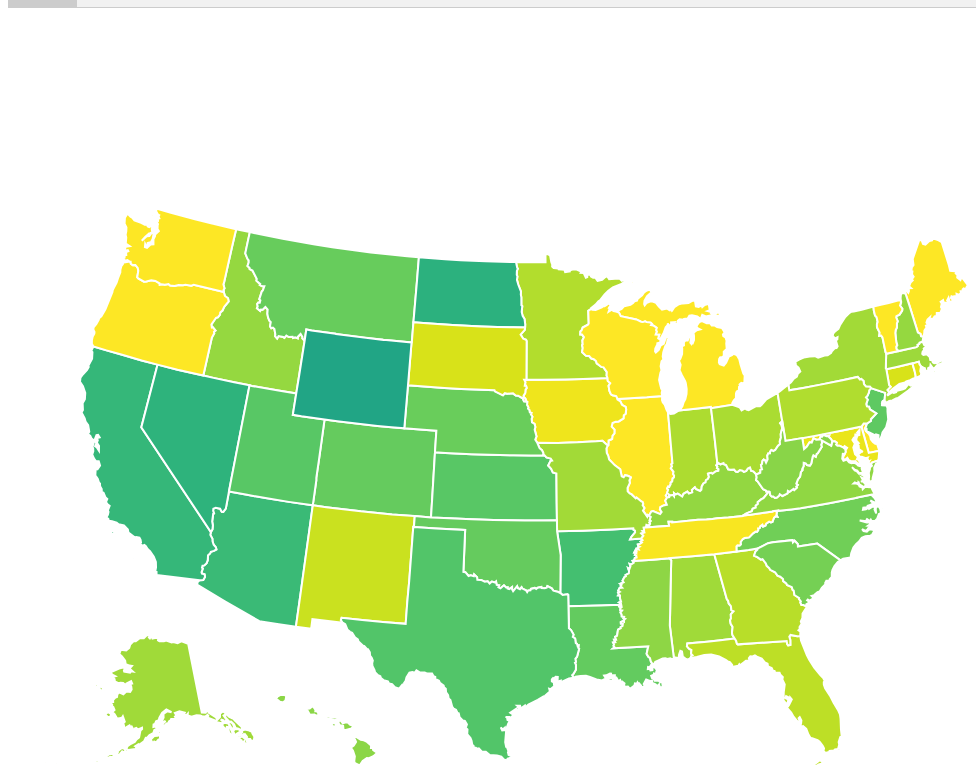
D3 v4 page, settled after 480 driven frames (8 s of simulated time); the page loaded 1 data file(s).



draw('snap_rat')

function openCity(evt, program) {
    // Declare all variables
    var i, tablinks;

    // Get all elements with class="tablinks" and remove the class "active"
    tablinks = document.getElementsByClassName("tablinks");
    for (i = 0; i < tablinks.length; i++) {
        tablinks[i].className = tablinks[i].className.replace(" active", "");
    }

    // Add an "active" class to the button that opened the tab
    evt.currentTarget.className += " active";
    draw(program);
    return;
}
function numberWithCommas(x) {
    return x.toString().replace(/\B(?=(\d{3})+(?!\d))/g, ",");
}

function showStats(state, e_elig, e_nr, e_rat, s_elig, s_nr, s_rat, mc_elig, mc_nr, mc_rat) {
  document.getElementById('table').innerHTML= "\
      <table><tr><td><h2>" + state.replace(/([A-Z])/g, ' $1') +"</h2> </td> </tr>\
        <tr><td><div>\
              <div>SNAP Eligibles</div>\
              <div>SNAP Eligibles Not Receiving</div>\
              <div>SNAP Percent Not Receiving</div>\
        </div></td>\
        <td><div>\
            <div>"+ numberWithCommas(s_elig) +"</div>\
              <div>"+numberWithCommas(s_nr)+"</div>\
              <div>"+s_rat+"%</div>\
            </div></td></tr>\
        <tr><td><div>\
              <div>EITC Eligibles</div>\
              <div>EITC Eligibles Not Receiving</div>\
              <div>EITC Percent Not Receiving</div>\
        </div></td>\
          <td><div>\
              <div>"+numberWithCommas(e_elig)+"</div>\
              <div>"+numberWithCommas(e_nr)+"</div>\
              <div>"+e_rat+"%</div>\
        </div></td></tr>\
        <tr><td><div>\
              <div>Medicaid/ CHIP Eligibles</div>\
              <div>Medicaid/ CHIP Eligibles Not Receiving</div>\
              <div>Medicaid/ CHIP Percent Not Receiving</div>\
        </div></td>\
        <td><div>\
            <div>"+ numberWithCommas(mc_elig) +"</div>\
              <div>"+numberWithCommas(mc_nr)+"</div>\
              <div>"+mc_rat+"%</div>\
            </div></td></tr></table>";
      return;
}
var blank = "";
showStats("Select a State", blank, blank, blank, blank, blank, blank, blank, blank, blank);

function draw(program_to_show) {

  if ( document.contains(document.getElementById("viz"))) {
                    document.getElementById("viz").remove();
                    }

  var width = 960,
  	height = 860;
   
  var svg = d3.select('#viz-holder').append('svg').attr("id", "viz")
  	.attr('width', width)
  	.attr('height', height);
   
  var path = d3.geoPath()
  	.projection(null);

  var color = d3.scaleSequential(d3.interpolateViridis);
   
  d3.json('usa-ratio-quantizedtopo.json', function(error, us) {
  	svg.selectAll('.states')
  		.data(topojson.feature(us, us.objects.tracts).features)
  		.enter()
  		.append('path')
  		.attr('class', 'states')
      .attr('fill', function(d) { 
          return color( 1- eval("d.properties." + program_to_show));
          })
  		.attr('d', path)
  		.on('mouseover', function(d){
        showStats(d.id,
                d.properties.eitc_elig,
                d.properties.eitc_nr,
                (parseFloat(d.properties.eitc_rat)*100).toFixed(2),
                d.properties.snap_elig,
                d.properties.snap_nr,
                (parseFloat(d.properties.snap_rat)*100).toFixed(2),
                d.properties.medchip_elig,
                d.properties.medchip_nr,
                (parseFloat(d.properties.medchip_rat)*100).toFixed(2) ) 
  			return;
  		});
  });
};


### data: usa-ratio-quantizedtopo.json
{
 "type": "Topology",
 "bbox": [
  -5.684341886080802e-14,
  199.5,
  960,
  760.5
 ],
 "transform": {
  "scale": [
   0.0096,
   0.00561
  ],
  "translate": [
   -5.684341886080802e-14,
   199.5
  ]
 },
 "objects": {
  "tracts": {
   "type": "GeometryCollection",
   "geometries": [
    "{... 4 keys}",
    "{... 4 keys}",
    "{... 4 keys}",
    "{... 4 keys}",
    "{... 4 keys}",
    "{... 4 keys}",
    "{... 4 keys}",
    "{... 4 keys}",
    "... 42 more items"
   ]
  }
 },
 "arcs": [
  [
   [
    68880,
    62533
   ],
   [
    -7,
    -46
   ],
   [
    2427,
    -309
   ],
   [
    2272,
    -373
   ]
  ],
  [
   [
    73572,
    61805
   ],
   [
    1302,
    7982
   ],
   [
    138,
    314
   ],
   [
    64,
    485
   ],
   [
    227,
    459
   ],
   [
    49,
    736
   ],
   [
    227,
    191
   ],
   [
    -290,
    555
   ],
   "... 7 more items"
  ],
  [
   [
    75694,
    76822
   ],
   [
    -1690,
    350
   ],
   [
    -1190,
    211
   ],
   [
    -2053,
    315
   ],
   [
    -42,
    514
   ],
   [
    219,
    437
   ],
   [
    254,
    224
   ],
   [
    -45,
    641
   ],
   "... 3 more items"
  ],
  [
   [
    71058,
    80413
   ],
   [
    -604,
    295
   ],
   [
    147,
    -268
   ],
   [
    -312,
    -408
   ],
   [
    -82,
    -909
   ],
   [
    -172,
    -115
   ],
   [
    -138,
    694
   ],
   [
    -36,
    766
   ],
   "... 3 more items"
  ],
  [
   [
    69359,
    80317
   ],
   [
    -421,
    -5810
   ],
   [
    31,
    -2148
   ],
   [
    51,
    -4910
   ],
   [
    65,
    -4544
   ],
   [
    -205,
    -372
   ]
  ],
  [
   [
    3893,
    98883
   ],
   [
    257,
    5
   ],
   [
    -2,
    157
   ],
   [
    -255,
    -162
   ]
  ],
  [
   [
    14867,
    94827
   ],
   [
    364,
    -615
   ],
   [
    346,
    -48
   ],
   [
    273,
    -184
   ],
   [
    -16,
    438
   ],
   [
    139,
    18
   ],
   [
    -73,
    279
   ],
   [
    -231,
    113
   ],
   "... 5 more items"
  ],
  [
   [
    12392,
    97880
   ],
   [
    191,
    -487
   ],
   [
    -6,
    258
   ],
   [
    -185,
    229
   ]
  ],
  "... 220 more items"
 ]
}